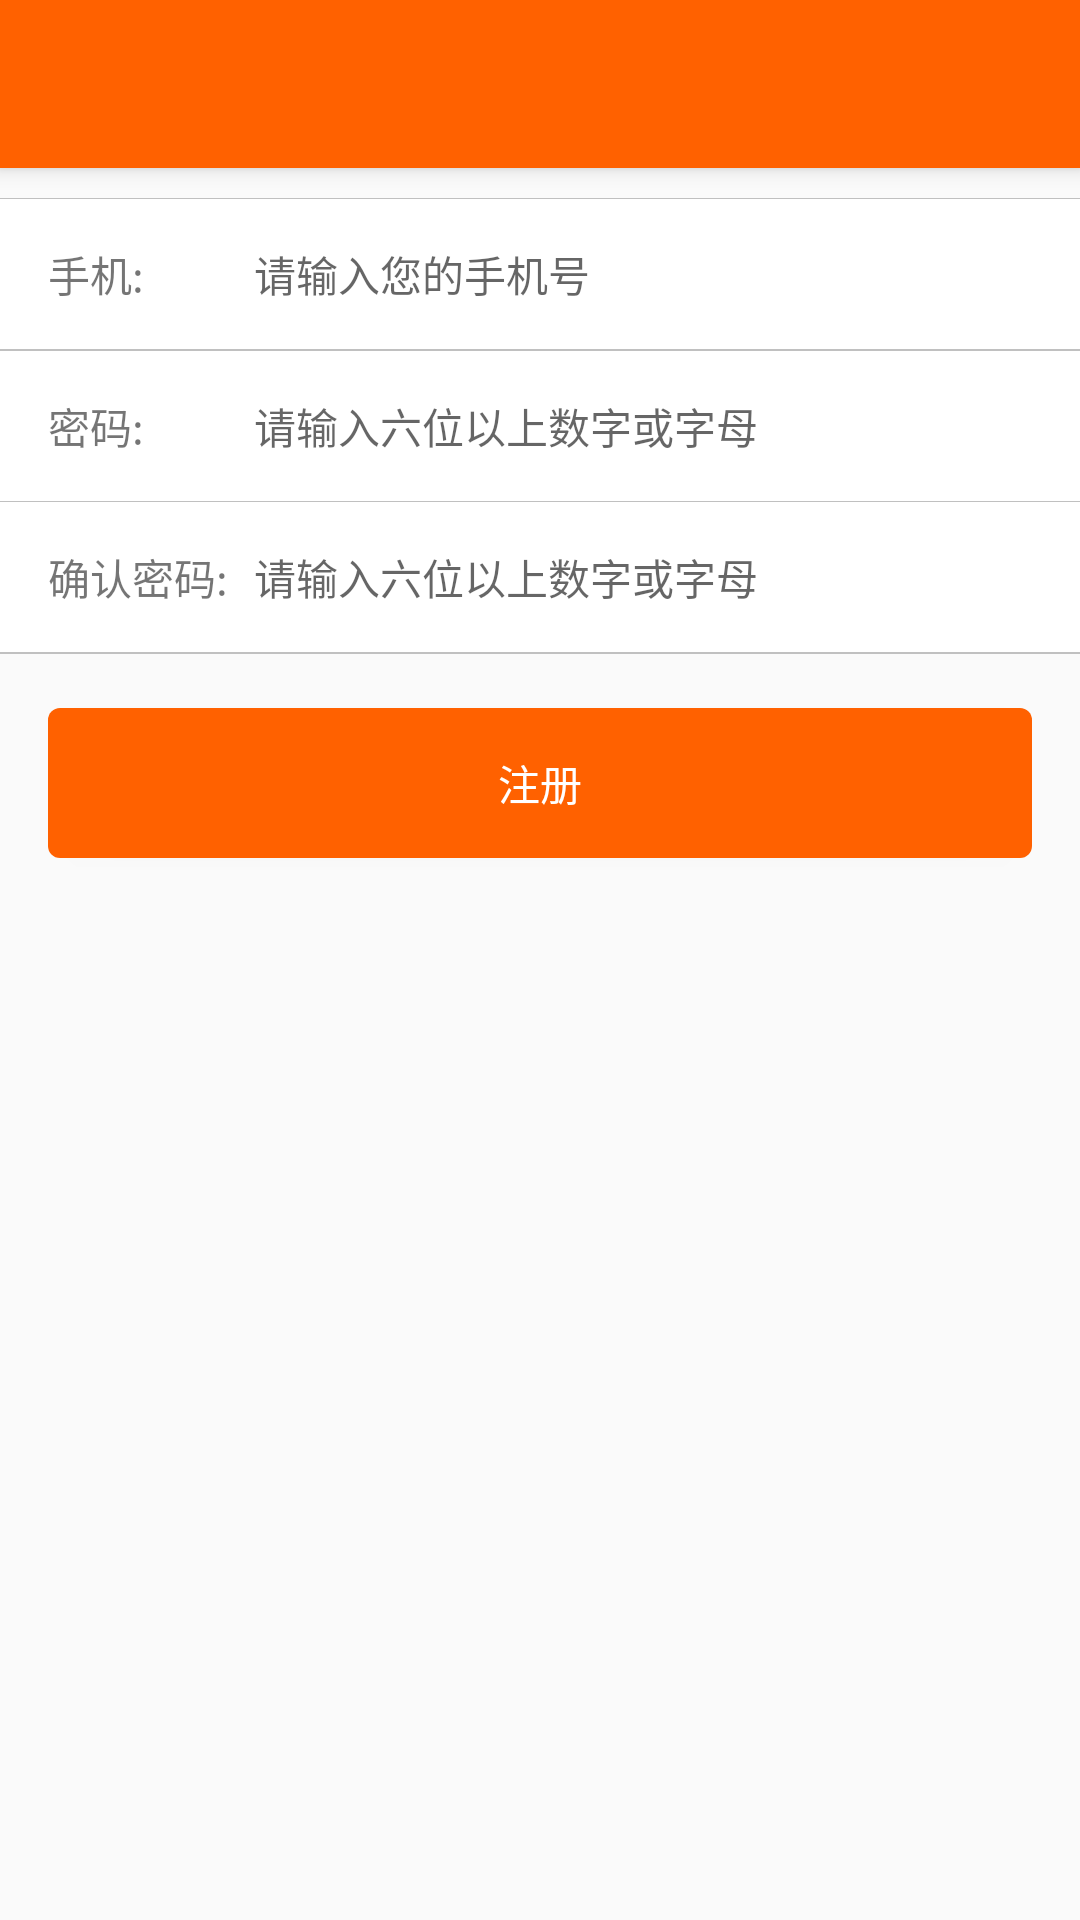

Here is an Android app screen rendered from its layout file. Give the layout XML and the strings, colors and styles it references.
<!-- AndroidManifest.xml: application theme AppTheme -->
<!-- res/layout/activity_user_register.xml -->
<?xml version="1.0" encoding="utf-8"?>
<RelativeLayout xmlns:android="http://schemas.android.com/apk/res/android"
    xmlns:app="http://schemas.android.com/apk/res-auto"
    android:layout_width="match_parent"
    android:layout_height="match_parent">

    <android.support.v7.widget.Toolbar
        android:id="@+id/my_toolbar"
        android:layout_width="match_parent"
        android:layout_height="?attr/actionBarSize"
        android:background="?attr/colorPrimary"
        android:elevation="4dp"
        android:theme="@style/ThemeOverlay.AppCompat.ActionBar"
        app:popupTheme="@style/ThemeOverlay.AppCompat.Light"/>

    <View
        android:id="@+id/div1"
        android:layout_marginTop="10dp"
        android:background="@color/unlogin_text_color"
        android:layout_below="@id/my_toolbar"
        android:layout_width="match_parent"
        android:layout_height="1px"/>
    <LinearLayout
        android:id="@+id/phone"
        android:background="#fff"
        android:layout_below="@id/div1"
        android:orientation="horizontal"
        android:layout_width="match_parent"
        android:layout_height="50dp">
        <TextView
            android:id="@+id/phone_tv"
            android:text="@string/phone"
            android:gravity="center_vertical"
            android:layout_marginLeft="16dp"
            android:textSize="14sp"
            android:layout_weight="1"
            android:layout_width="0dp"
            android:layout_height="match_parent" />

        <EditText
            android:id="@+id/id_edit_phone"
            style="@style/MyEditviewApperance"
            android:inputType="number"
            android:hint="@string/input_phone"
            android:layout_weight="4"
            android:layout_width="0dp"
            android:layout_height="match_parent" />
        <ImageView
            android:id="@+id/cancel_phone"
            android:visibility="gone"
            android:layout_marginRight="8dp"
            android:src="@drawable/ic_cancel_black_24dp"
            android:layout_width="@dimen/cancel_btn_size"
            android:layout_height="match_parent" />
        <TextView
            android:id="@+id/get_check_num"
            android:visibility="gone"
            android:text="@string/get_check_num"
            android:textColor="@android:color/white"
            android:gravity="center"
            android:paddingLeft="12dp"
            android:paddingRight="12dp"
            android:background="@drawable/login_btn_bg"
            android:layout_marginRight="8dp"
            android:layout_width="wrap_content"
            android:layout_height="match_parent" />
    </LinearLayout>

    <View
        android:id="@+id/div2"
        android:background="@color/unlogin_text_color"
        android:layout_below="@id/phone"
        android:layout_width="match_parent"
        android:layout_height="1px"/>
    <LinearLayout
        android:visibility="gone"
        android:id="@+id/check_num"
        android:background="#fff"
        android:layout_below="@id/div2"
        android:orientation="horizontal"
        android:layout_width="match_parent"
        android:layout_height="50dp">
        <TextView
            android:id="@+id/check_num_tv"
            android:text="@string/check_num"
            android:gravity="center_vertical"
            android:layout_marginLeft="16dp"
            android:textSize="14sp"
            android:layout_weight="1"
            android:layout_width="0dp"
            android:layout_height="match_parent" />

        <EditText
            android:id="@+id/check_num_edit"
            style="@style/MyEditviewApperance"
            android:inputType="number"
            android:hint="@string/check_num_hit"
            android:layout_weight="4"
            android:layout_width="0dp"
            android:layout_height="match_parent" />
        <ImageView
            android:id="@+id/cancel_check_num"
            android:visibility="gone"
            android:layout_marginRight="8dp"
            android:src="@drawable/ic_cancel_black_24dp"
            android:layout_width="@dimen/cancel_btn_size"
            android:layout_height="match_parent" />
    </LinearLayout>

    <View
        android:id="@+id/div3"
        android:background="@color/unlogin_text_color"
        android:layout_below="@id/check_num"
        android:layout_width="match_parent"
        android:layout_height="1px"/>

    <LinearLayout
        android:id="@+id/pass"
        android:background="#fff"
        android:layout_below="@id/div3"
        android:orientation="horizontal"
        android:layout_width="match_parent"
        android:layout_height="50dp">
        <TextView
            android:id="@+id/pass_tv"
            android:text="@string/password"
            android:gravity="center_vertical"
            android:layout_marginLeft="16dp"
            android:textSize="14sp"
            android:layout_weight="1"
            android:layout_width="0dp"
            android:layout_height="match_parent" />

        <EditText
            android:id="@+id/pass_edit"
            style="@style/MyEditviewApperance"
            android:inputType="numberPassword"
            android:hint="@string/register_pass_hint"
            android:layout_weight="4"
            android:layout_width="0dp"
            android:layout_height="match_parent" />
        <ImageView
            android:id="@+id/cancel_pass"
            android:visibility="gone"
            android:layout_marginRight="8dp"
            android:src="@drawable/ic_cancel_black_24dp"
            android:layout_width="@dimen/cancel_btn_size"
            android:layout_height="match_parent" />
    </LinearLayout>

    <View
        android:id="@+id/div4"
        android:background="@color/unlogin_text_color"
        android:layout_below="@id/pass"
        android:layout_width="match_parent"
        android:layout_height="1px"/>

    <LinearLayout
        android:id="@+id/confirm_pass"
        android:background="#fff"
        android:layout_below="@id/div4"
        android:orientation="horizontal"
        android:layout_width="match_parent"
        android:layout_height="50dp">
        <TextView
            android:id="@+id/confirm_pass_tv"
            android:text="@string/confirm_pass"
            android:gravity="center_vertical"
            android:layout_marginLeft="16dp"
            android:maxLines="1"
            android:textSize="14sp"
            android:layout_weight="1"
            android:layout_width="0dp"
            android:layout_height="match_parent" />

        <EditText
            android:id="@+id/confirm_pass_edit"
            style="@style/MyEditviewApperance"
            android:inputType="numberPassword"
            android:hint="@string/confirm_register_pass_hint"
            android:layout_weight="4"
            android:layout_width="0dp"
            android:layout_height="match_parent" />
        <ImageView
            android:id="@+id/cancel_confirm_pass"
            android:visibility="gone"
            android:layout_marginRight="8dp"
            android:src="@drawable/ic_cancel_black_24dp"
            android:layout_width="@dimen/cancel_btn_size"
            android:layout_height="match_parent" />
    </LinearLayout>

    <View
        android:id="@+id/div5"
        android:background="@color/unlogin_text_color"
        android:layout_below="@id/confirm_pass"
        android:layout_width="match_parent"
        android:layout_height="1px"/>

    <LinearLayout
        android:visibility="gone"
        android:id="@+id/invite"
        android:background="#fff"
        android:layout_below="@id/div5"
        android:orientation="horizontal"
        android:layout_width="match_parent"
        android:layout_height="50dp">
        <TextView
            android:id="@+id/invite_num"
            android:text="@string/invite_num"
            android:gravity="center_vertical"
            android:layout_marginLeft="16dp"
            android:textSize="14sp"
            android:maxLines="1"
            android:layout_weight="1"
            android:layout_width="0dp"
            android:layout_height="match_parent" />

        <EditText
            android:id="@+id/invite_edit"
            style="@style/MyEditviewApperance"
            android:inputType="number"
            android:hint="@string/invite_num_hint"
            android:layout_weight="4"
            android:layout_width="0dp"
            android:layout_height="match_parent" />
        <ImageView
            android:id="@+id/cancel_invite"
            android:visibility="gone"
            android:layout_marginRight="8dp"
            android:src="@drawable/ic_cancel_black_24dp"
            android:layout_width="@dimen/cancel_btn_size"
            android:layout_height="match_parent" />
    </LinearLayout>

    <View
        android:id="@+id/div6"
        android:background="@color/unlogin_text_color"
        android:layout_below="@id/invite"
        android:layout_width="match_parent"
        android:layout_height="1px"/>

    <Button
        android:id="@+id/go_register"
        android:layout_below="@id/div6"
        android:layout_marginLeft="16dp"
        android:layout_marginRight="16dp"
        android:layout_alignLeft="@id/phone"
        android:layout_alignRight="@id/phone"
        android:layout_marginTop="18dp"
        android:textColor="@android:color/white"
        android:text="@string/register"
        android:background="@drawable/login_btn_bg"
        android:layout_width="match_parent"
        android:layout_height="50dp" />

</RelativeLayout>
<!-- resources referenced by this layout -->
<resources>
  <color name="unlogin_text_color">#C0C0C0</color>
  <dimen name="cancel_btn_size">18dp</dimen>
  <!-- drawable login_btn_bg (drawable-xhdpi) -->
  <shape xmlns:android="http://schemas.android.com/apk/res/android"
      android:shape="rectangle">
      <solid android:color="@color/colorPrimary" />
  
      <corners
          android:radius="4dp"
          />
  
  </shape>
  <string name="check_num">验证码:</string>
  <string name="check_num_hit">请输入验证码</string>
  <string name="confirm_pass">确认密码:</string>
  <string name="confirm_register_pass_hint">请输入六位以上数字或字母</string>
  <string name="get_check_num">获取验证码</string>
  <string name="input_phone">请输入您的手机号</string>
  <string name="invite_num">邀请码:</string>
  <string name="invite_num_hint">销售人员给您提供的注册凭证</string>
  <string name="password">密码:</string>
  <string name="phone">手机:</string>
  <string name="register">注册</string>
  <string name="register_pass_hint">请输入六位以上数字或字母</string>
  <style name="MyEditviewApperance" parent="Base.Widget.AppCompat.EditText">
          <item name="android:layout_gravity">center</item>
          <item name="android:textSize">14sp</item>
          <item name="android:background">@null</item>
          <item name="android:singleLine">true</item>
          <item name="android:imeOptions">actionDone</item>
          <item name="android:textCursorDrawable">@null</item>
      </style>
  <style name="AppTheme" parent="Theme.AppCompat.Light.NoActionBar">
          
          <item name="colorPrimary">@color/colorPrimary</item>
          <item name="colorPrimaryDark">@color/colorPrimaryDark</item>
          <item name="colorAccent">@color/colorAccent</item>
          <item name="android:windowAnimationStyle">@style/ActivityAnimTheme</item>
          <item name="android:windowContentOverlay">@null</item>
      </style>
  <color name="colorPrimary">#FF6100</color>
  <color name="colorPrimaryDark">#BF360C</color>
  <color name="colorAccent">#FF4081</color>
  <style name="ActivityAnimTheme" parent="@android:style/Animation.Activity">
          <item name="android:activityOpenExitAnimation">@anim/out_from_left</item>
          <item name="android:activityOpenEnterAnimation">@anim/in_from_right</item>
          <item name="android:activityCloseEnterAnimation">@anim/in_from_left</item>
          <item name="android:activityCloseExitAnimation">@anim/out_from_right</item>
      </style>
</resources>
